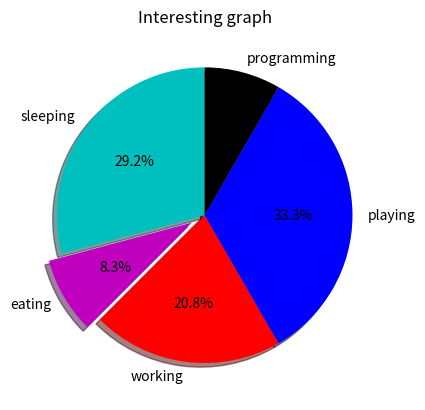

The matplotlib source for this figure:
import matplotlib.pyplot as plt

days = 		[1, 2, 3, 4, 5]

sleeping = 	[7, 8, 6, 1, 7]
eating = 	[2, 3, 2, 1, 2]
working = 	[7, 8, 4, 1, 5]
playing = 	[3, 5, 7, 1, 8]
programming = [5, 0, 5, 20, 2]

slices = [7, 2, 5, 8, 2];
activities = ['sleeping', 'eating', 'working', 'playing', 'programming'];
colors = ['c', 'm', 'r', 'b', 'k'];
# startangle, shadow are pretty obvious
# explodes accepts a list of arguments whose length is equal to the length of the activities list, 
# and 'brings out' a particular piece of it
# the autopct calculates the percentage each slice occupies
plt.pie(slices, labels=activities, colors=colors, startangle=90, shadow=True, explode=(0, 0.1, 0, 0, 0), autopct='%1.1f%%');

# plt.xlabel('x')
# plt.ylabel('y')
# plt.legend()
plt.title('Interesting graph')
plt.show()